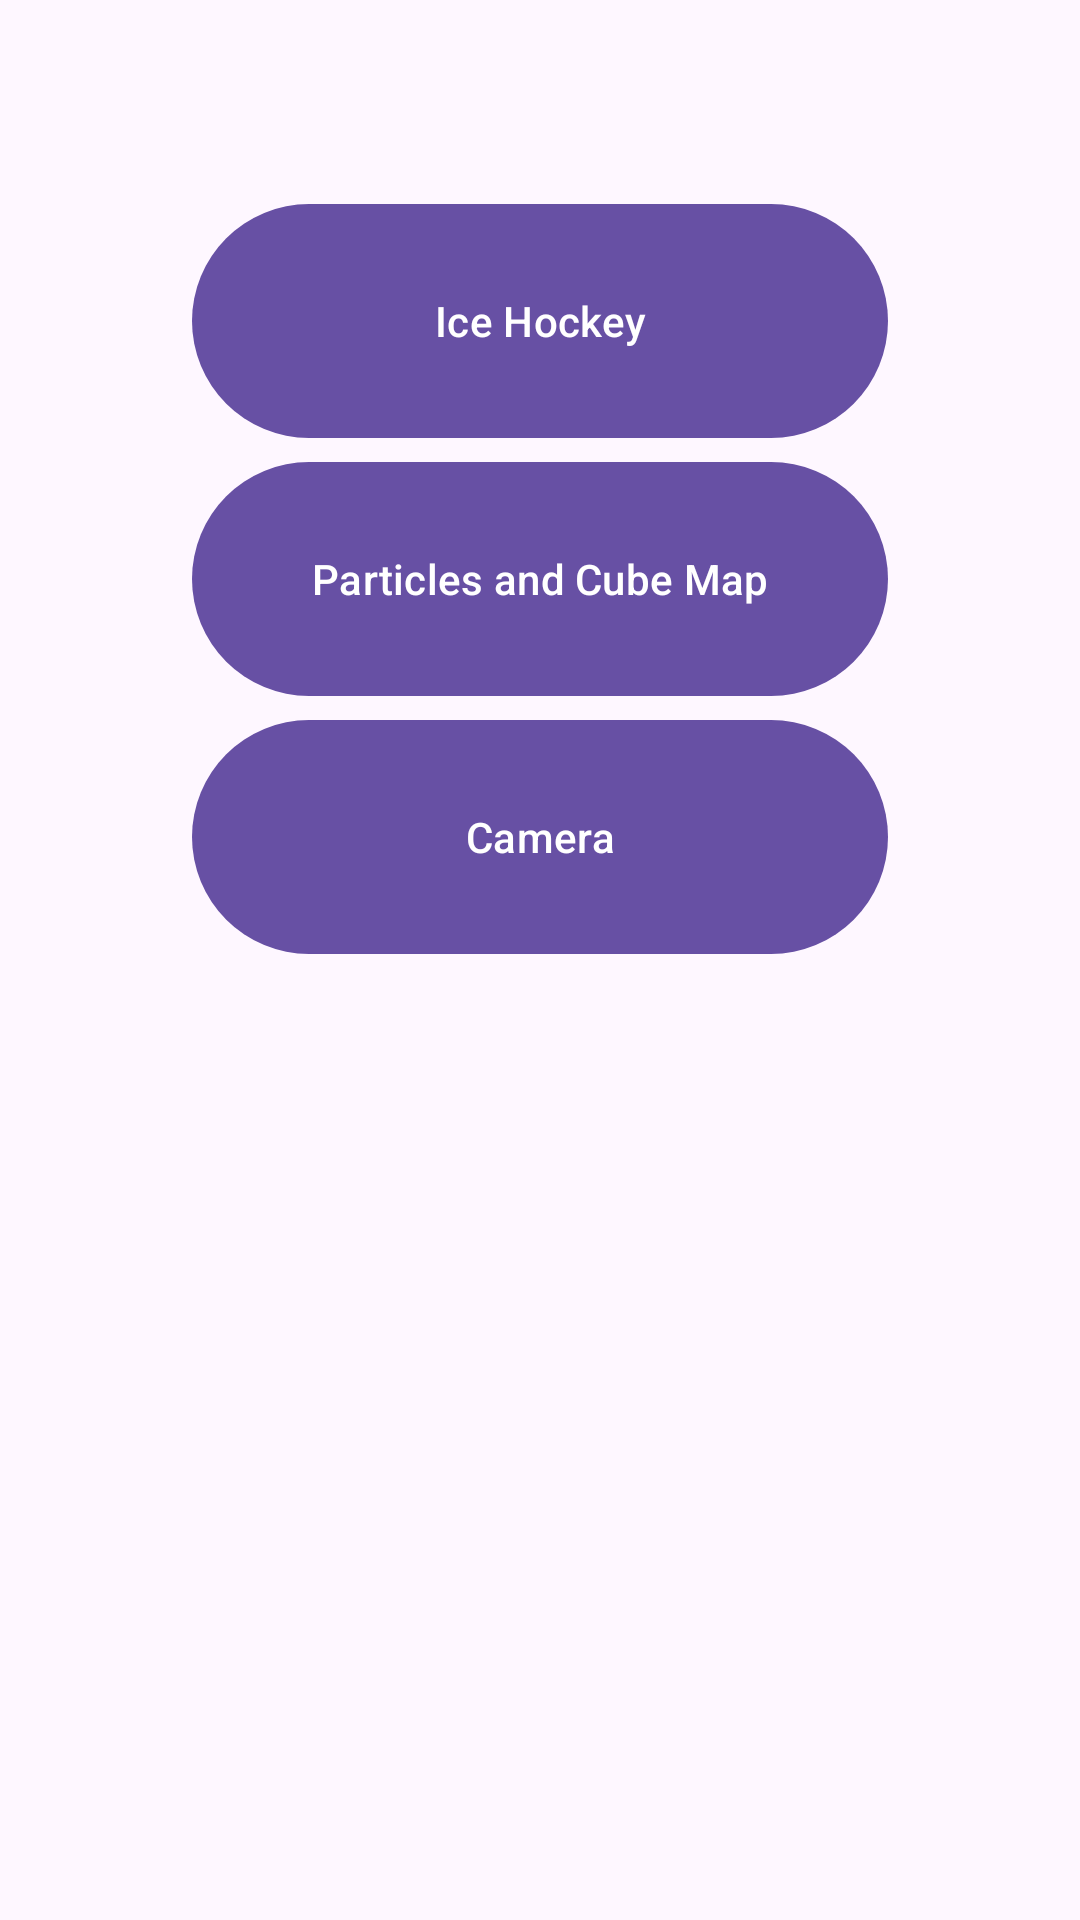

Produce the Android XML layout that renders to this screen, including the resource entries it uses.
<!-- AndroidManifest.xml: application theme Theme.Openglplayground -->
<!-- res/layout/activity_launching.xml -->
<?xml version="1.0" encoding="utf-8"?>
<androidx.constraintlayout.widget.ConstraintLayout xmlns:android="http://schemas.android.com/apk/res/android"
    xmlns:tools="http://schemas.android.com/tools"
    android:layout_width="match_parent"
    android:layout_height="match_parent"
    android:fitsSystemWindows="true"
    android:padding="64dp"
    tools:context="com.opengl.LaunchingActivity">

    <androidx.appcompat.widget.LinearLayoutCompat
        android:layout_width="match_parent"
        android:layout_height="match_parent"
        android:orientation="vertical">

        <com.google.android.material.button.MaterialButton
            android:id="@+id/icehockey"
            android:text="Ice Hockey"
            android:layout_width="match_parent"
            android:layout_height="86dp" />

        <com.google.android.material.button.MaterialButton
            android:id="@+id/particles"
            android:text="Particles and Cube Map"
            android:layout_width="match_parent"
            android:layout_height="86dp" />

        <com.google.android.material.button.MaterialButton
            android:id="@+id/duetCamera"
            android:text="Camera"
            android:layout_width="match_parent"
            android:layout_height="86dp" />


    </androidx.appcompat.widget.LinearLayoutCompat>


</androidx.constraintlayout.widget.ConstraintLayout>
<!-- resources referenced by this layout -->
<resources>
  <style name="Theme.Openglplayground" parent="Base.Theme.Openglplayground" />
  <style name="Base.Theme.Openglplayground" parent="Theme.Material3.DayNight.NoActionBar">
          
          
      </style>
</resources>
